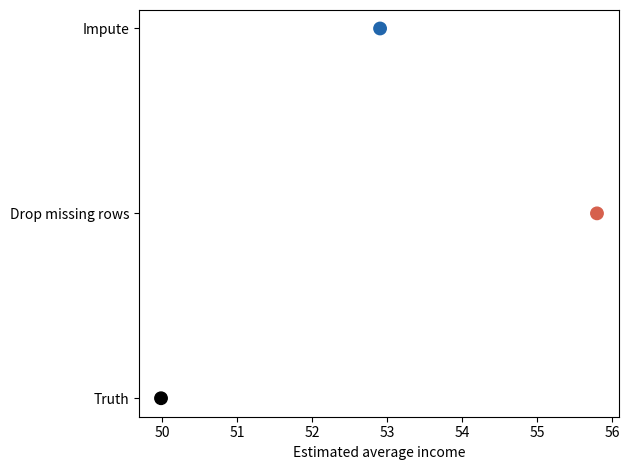

Write Python code to recreate this figure.
# Default, the greatest trick it ever pulled: silently dropping missing data.
import numpy as np
import matplotlib.pyplot as plt

miss_strength = 1.5  # how strongly low income predicts skipping the question
rng = np.random.default_rng(38)

educ = rng.normal(size=2000)
income = 50 + 12 * educ + rng.normal(0, 10, 2000)
p_miss = 1 / (1 + np.exp(1.5 + miss_strength * (income - 50) / 12))
missing = rng.uniform(size=2000) < p_miss

slope, intercept = np.polyfit(educ[~missing], income[~missing], 1)
imputed = np.where(missing, intercept + slope * educ, income)

print(f"Skipped the question: {100 * missing.mean():.0f}%")
print(f"Truth: {income.mean():.1f} | drop missing rows (the default): "
      f"{income[~missing].mean():.1f} | impute from education: "
      f"{imputed.mean():.1f}")

est = {"Truth": income.mean(), "Drop missing rows": income[~missing].mean(),
       "Impute": imputed.mean()}
plt.scatter(list(est.values()), list(est), s=80,
            color=["black", "#d6604d", "#2166ac"])
plt.xlabel("Estimated average income")
plt.tight_layout()
plt.show()
